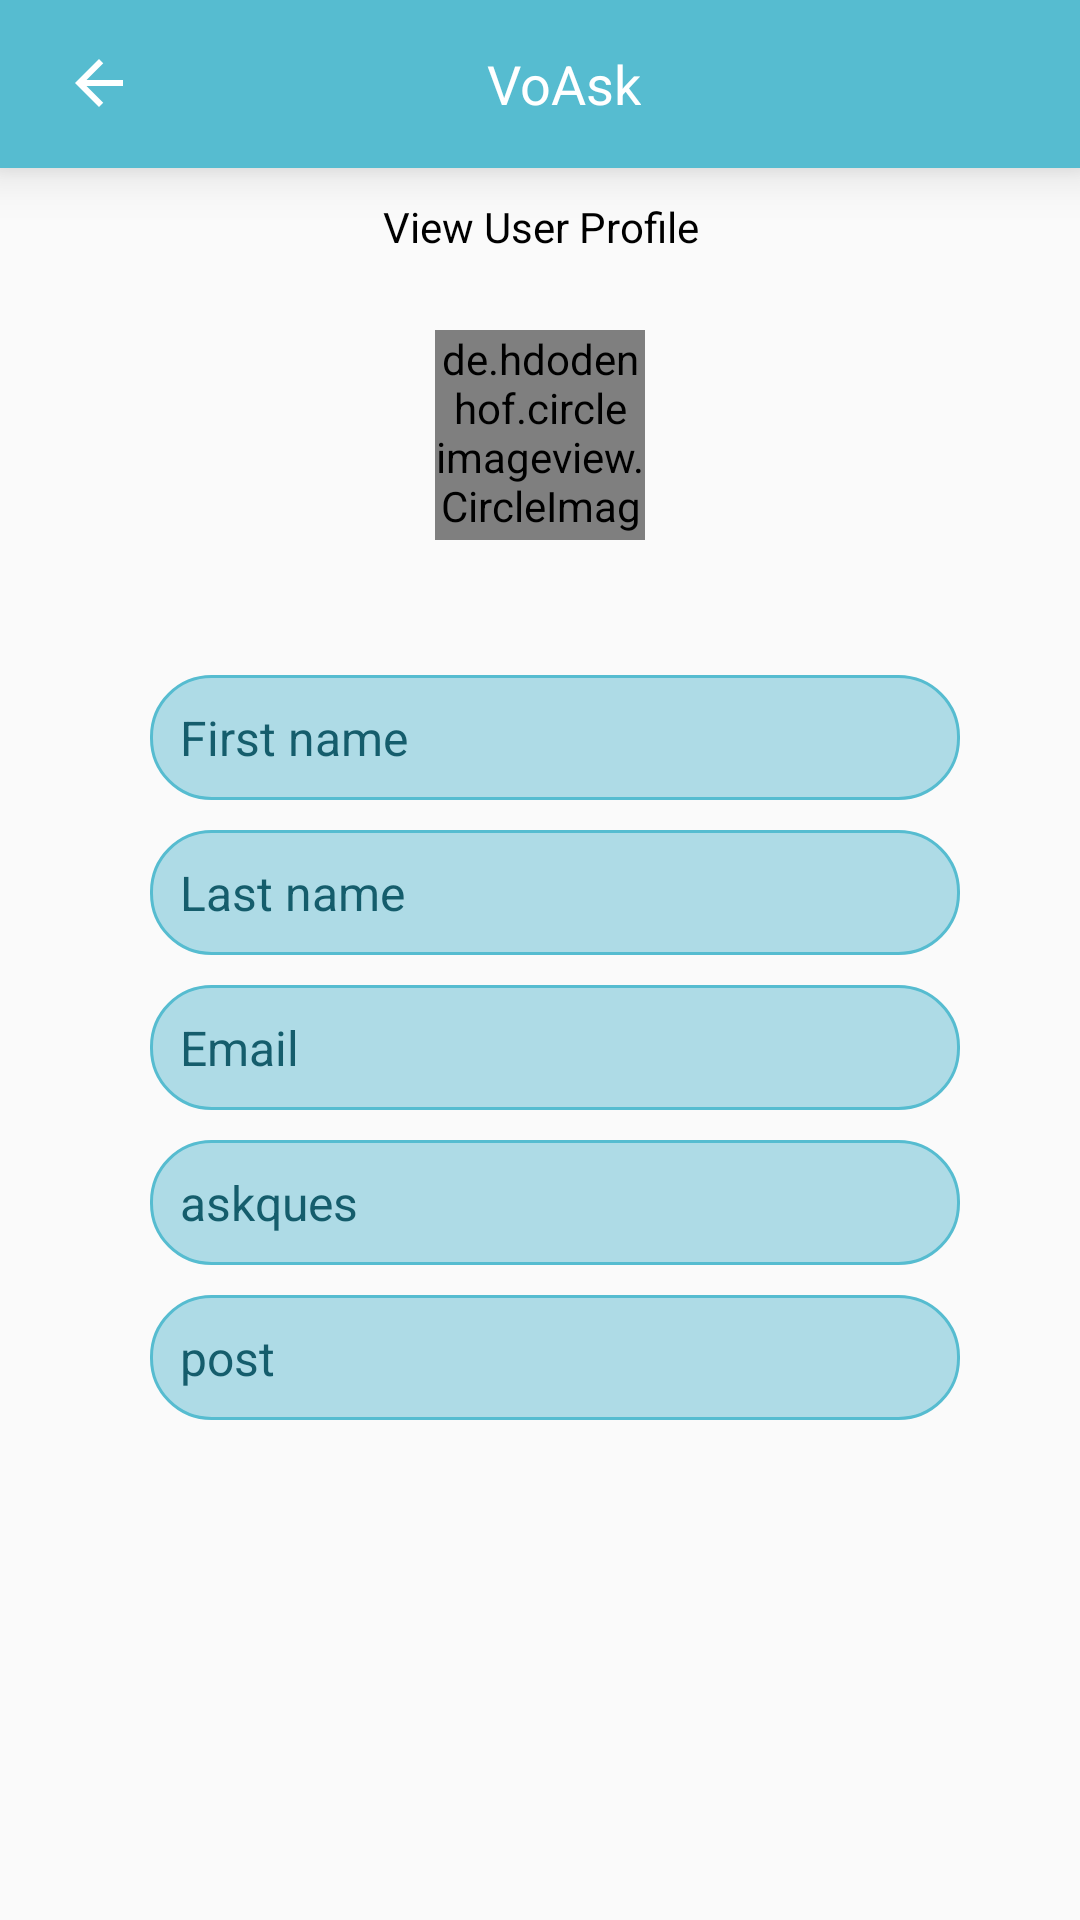

Layout XML and referenced resources for this Android screen:
<!-- AndroidManifest.xml: application theme AppTheme -->
<!-- res/layout/activity_view_current_user_data.xml -->
<?xml version="1.0" encoding="utf-8"?>
<LinearLayout xmlns:android="http://schemas.android.com/apk/res/android"
    xmlns:app="http://schemas.android.com/apk/res-auto"
    xmlns:tools="http://schemas.android.com/tools"
    android:layout_width="match_parent"
    android:layout_height="match_parent"
    android:orientation="vertical"
    tools:context=".activity.ViewCurrentUserData">


    <LinearLayout
        android:id="@+id/header"
        android:layout_width="match_parent"
        android:layout_height="wrap_content"
        android:background="@color/colorAccent"
        android:elevation="10dp"
        android:orientation="vertical">

        <android.support.v7.widget.Toolbar
            android:id="@+id/toolbar_my_favorites"
            android:layout_width="match_parent"
            android:layout_height="wrap_content"
            android:background="@color/colorAccent">

            <RelativeLayout
                android:layout_width="match_parent"
                android:layout_height="wrap_content"
                android:orientation="horizontal">

                <ImageView
                    android:id="@+id/back"
                    android:layout_width="wrap_content"
                    android:layout_height="wrap_content"
                    android:layout_alignParentLeft="true"
                    android:layout_centerHorizontal="true"
                    android:layout_centerVertical="true"
                    android:layout_marginLeft="5dp"
                    android:src="@drawable/back"
                    android:tint="@color/white" />

                <TextView
                    android:layout_width="wrap_content"
                    android:layout_height="wrap_content"
                    android:layout_centerInParent="true"
                    android:textSize="18dp"
                    android:textColor="@color/white"
                    android:text="@string/app_name"/>


            </RelativeLayout>

        </android.support.v7.widget.Toolbar>


    </LinearLayout>

    <LinearLayout
        android:layout_width="match_parent"
        android:layout_height="wrap_content"
        android:layout_gravity="center"
        android:layout_marginTop="10dp"
        android:gravity="center"
        android:orientation="vertical">

        <TextView
            android:layout_width="match_parent"
            android:layout_height="wrap_content"
            android:layout_gravity="center"
            android:text="View User Profile"
            android:textColor="@color/black"
            android:gravity="center"/>


        <de.hdodenhof.circleimageview.CircleImageView
            android:id="@+id/profile_image"
            android:layout_width="70dp"
            android:layout_height="70dp"
            android:src="@drawable/usericon"
            android:layout_marginTop="25dp"
            app:civ_border_color="@color/colorPrimaryDark"
            app:civ_border_width="1dp" />

    </LinearLayout>

    <LinearLayout
        android:layout_width="match_parent"
        android:layout_height="wrap_content"
        android:layout_gravity="center"
        android:layout_marginLeft="40dp"
        android:layout_marginRight="40dp"
        android:layout_marginTop="45dp"
        android:orientation="vertical">



            <TextView
                android:id="@+id/firstname"
                android:layout_width="match_parent"
                android:layout_height="wrap_content"
                android:layout_marginLeft="10dp"
                android:background="@drawable/input_background"
                android:padding="10dp"
                android:gravity="left"
                android:hint="First name"
                android:inputType="text"
                android:textColor="@color/black"
                android:textColorHint="@color/darkgreen"
                android:textSize="16dp" />


            <TextView
                android:id="@+id/lastname"
                android:layout_width="match_parent"
                android:layout_height="wrap_content"
                android:layout_marginLeft="10dp"
                android:background="@drawable/input_background"
                android:padding="10dp"
                android:layout_marginTop="10dp"
                android:gravity="left"
                android:hint="Last name"
                android:inputType="text"
                android:textColor="@color/black"
                android:textColorHint="@color/darkgreen"
                android:textSize="16dp" />



            <TextView
                android:id="@+id/email"
                android:layout_width="match_parent"
                android:layout_height="wrap_content"
                android:layout_marginLeft="10dp"
                android:background="@drawable/input_background"
                android:padding="10dp"
                android:layout_marginTop="10dp"
                android:gravity="left"
                android:hint="Email"
                android:inputType="text"
                android:textColor="@color/black"
                android:textColorHint="@color/darkgreen"
                android:textSize="16dp" />

            <TextView
                android:id="@+id/askques"
                android:layout_width="match_parent"
                android:layout_height="wrap_content"
                android:layout_marginLeft="10dp"
                android:background="@drawable/input_background"
                android:padding="10dp"
                android:layout_marginTop="10dp"
                android:gravity="left"
                android:hint="askques"
                android:inputType="text"
                android:textColor="@color/black"
                android:textColorHint="@color/darkgreen"
                android:textSize="16dp" />

        <TextView
            android:id="@+id/post"
            android:layout_width="match_parent"
            android:layout_height="wrap_content"
            android:layout_marginLeft="10dp"
            android:background="@drawable/input_background"
            android:padding="10dp"
            android:layout_marginTop="10dp"
            android:gravity="left"
            android:hint="post"
            android:inputType="text"
            android:textColor="@color/black"
            android:textColorHint="@color/darkgreen"
            android:textSize="16dp" />


        </LinearLayout>





</LinearLayout>
<!-- resources referenced by this layout -->
<resources>
  <color name="black">#000000</color>
  <color name="colorAccent">#56bcd0</color>
  <color name="colorPrimaryDark">#5ca3b8</color>
  <color name="darkgreen">#155d6c</color>
  <color name="white">#ffffff</color>
  <!-- drawable back (drawable) -->
  <vector xmlns:android="http://schemas.android.com/apk/res/android"
          android:width="24dp"
          android:height="24dp"
          android:viewportWidth ="24.0"
          android:viewportHeight="24.0">
      <path
          android:fillColor="#FF000000"
          android:pathData="M20,11H7.83l5.59,-5.59L12,4l-8,8 8,8 1.41,-1.41L7.83,13H20v-2z"/>
  </vector>
  <!-- drawable input_background (drawable) -->
  <?xml version="1.0" encoding="utf-8"?>
  <selector xmlns:android="http://schemas.android.com/apk/res/android">
      <item>
          <shape android:shape="rectangle">
              <solid android:color="@color/aquagreen"/>
              <stroke android:color="@color/colorPrimary"
                  android:width="1dp" />
  
              <corners android:radius="20dp" />
          </shape>
      </item>
  </selector>
  <!-- drawable usericon: png bitmap (drawable, 1901 bytes) -->
  <string name="app_name">VoAsk</string>
  <style name="AppTheme" parent="Theme.AppCompat.Light.NoActionBar">
          
          <item name="colorPrimary">@color/colorPrimary</item>
          <item name="colorPrimaryDark">@color/colorPrimaryDark</item>
          <item name="colorAccent">@color/colorAccent</item>
      </style>
  <color name="aquagreen">#aedbe6</color>
  <color name="colorPrimary">#56bcd0</color>
</resources>
